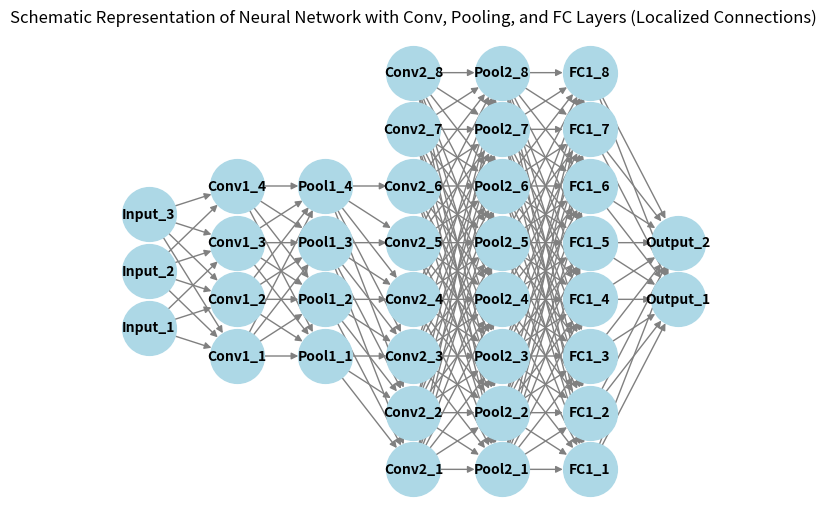

Recreate this plot in Python.
import matplotlib.pyplot as plt
import networkx as nx

# Definieren der Neuronen pro Schicht
neurons_per_layer = {
    'Input': 3,
    'Conv1': 4,
    'Pool1': 4,
    'Conv2': 8,
    'Pool2': 8,
    'FC1': 8,
    'Output': 2
}

# Definieren der Verbindungen zwischen den Schichten
connections = [
    ('Input', 'Conv1'),
    ('Conv1', 'Pool1'),
    ('Pool1', 'Conv2'),
    ('Conv2', 'Pool2'),
    ('Pool2', 'FC1'),
    ('FC1', 'Output')
]

# Erstellen eines leeren gerichteten Graphen
G = nx.DiGraph()

# Hinzufügen der Schichten und Neuronen als Knoten zum Graphen
for layer, num_neurons in neurons_per_layer.items():
    layer_position = list(neurons_per_layer.keys()).index(layer)
    y_positions = list(range(num_neurons))
    if len(y_positions) > 1:
        y_positions = [y - (len(y_positions) - 1) / 2 for y in y_positions]
    else:
        y_positions = [0]
    for idx, neuron in enumerate(range(num_neurons)):
        G.add_node(f'{layer}_{neuron+1}', pos=(layer_position, y_positions[idx]))

# Hinzufügen der Verbindungen zwischen den Schichten als Kanten zum Graphen
for connection in connections:
    layer_from, layer_to = connection
    if layer_to.startswith('Conv'):  # Wenn die Ziel-Schicht eine Convolutional Schicht ist
        num_neurons_from = neurons_per_layer[layer_from]
        num_neurons_to = neurons_per_layer[layer_to]
        # Verbinden nur benachbarte Neuronen entsprechend der Kernelgröße
        kernel_size = 3  # Beispiel: Kernelgröße
        stride = 1  # Beispiel: Stride
        for neuron_from in range(num_neurons_from):
            for neuron_to in range(num_neurons_to):
                # Nur verbinden, wenn neuron_to in der Reichweite des Kernels liegt
                if abs(neuron_from - neuron_to) < kernel_size * stride:
                    G.add_edge(f'{layer_from}_{neuron_from+1}', f'{layer_to}_{neuron_to+1}')

    else:  # Für alle anderen Schichten
        for neuron_from in range(neurons_per_layer[layer_from]):
            for neuron_to in range(neurons_per_layer[layer_to]):
                G.add_edge(f'{layer_from}_{neuron_from+1}', f'{layer_to}_{neuron_to+1}')

# Zeichnen des Graphen
pos = nx.get_node_attributes(G, 'pos')
nx.draw(G, pos, with_labels=True, node_size=1500, node_color='lightblue', font_size=10, font_color='black', font_weight='bold', edge_color='gray', arrows=True, arrowstyle='-|>')
plt.title('Schematic Representation of Neural Network with Conv, Pooling, and FC Layers (Localized Connections)')
plt.show()
